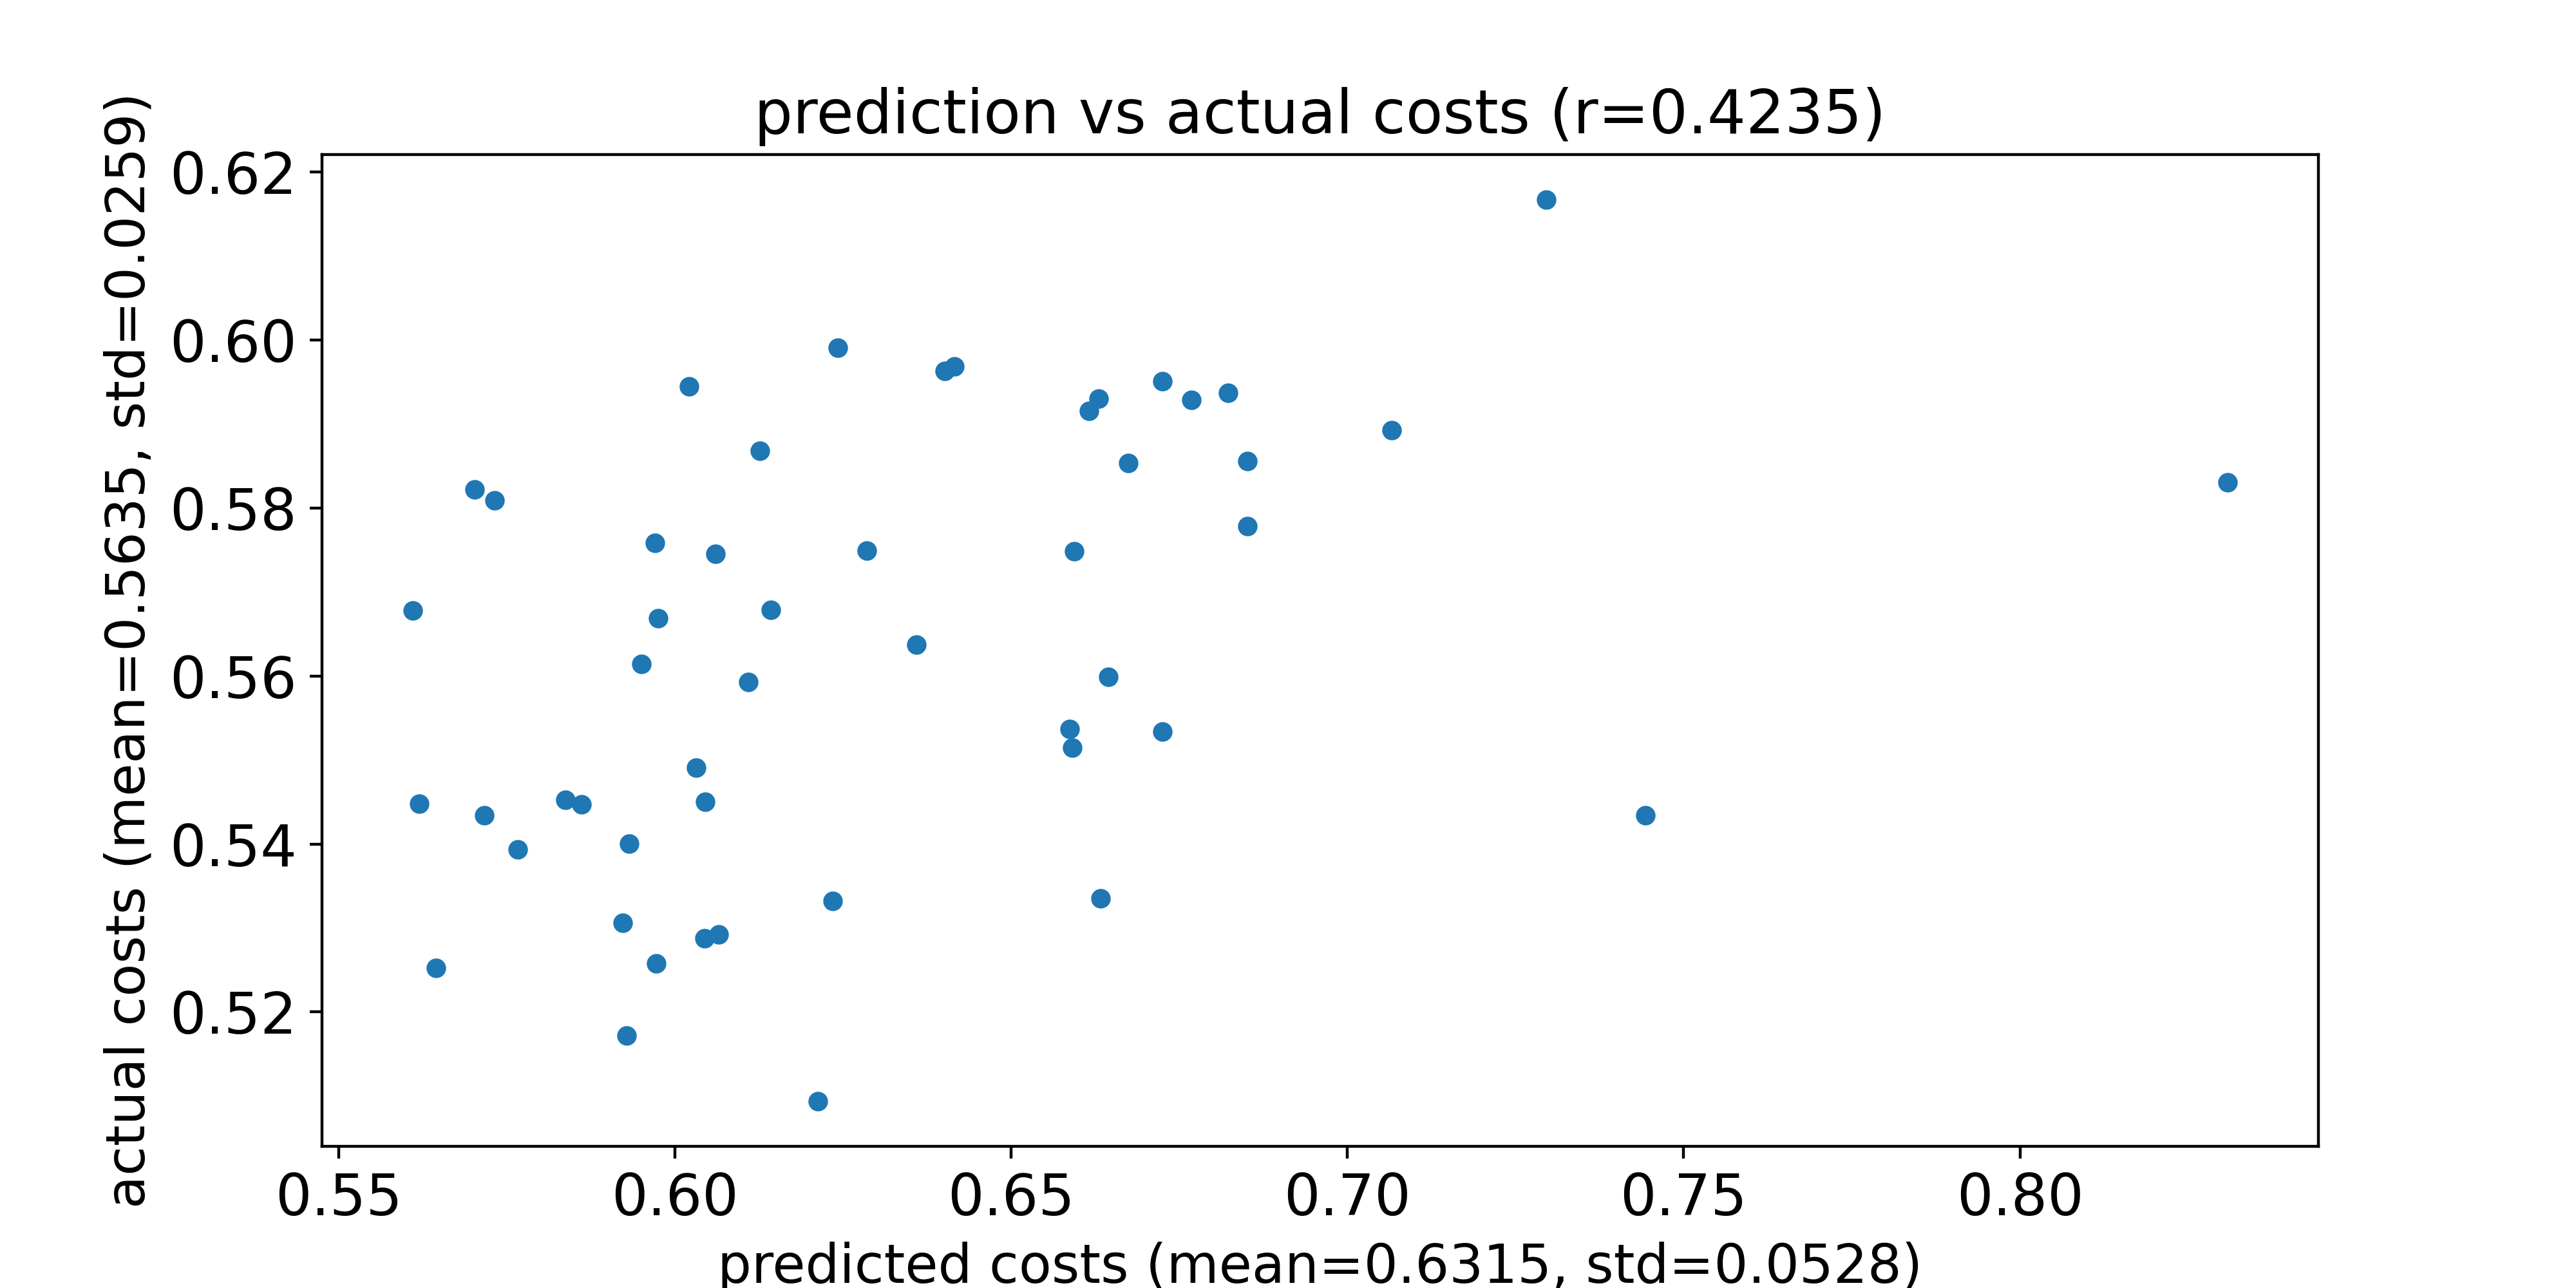

Source data for this figure (header and first rows):
predicted costs, actual costs
0.7443, 0.5435
0.6044, 0.545
0.586, 0.5447
0.6587, 0.5537
0.6725, 0.5534
0.659, 0.5515
0.6644, 0.5599
0.6359, 0.5637
0.595, 0.5615
0.561, 0.5678
0.597, 0.5759
0.5975, 0.5669
0.6031, 0.5491
0.6142, 0.5679
0.606, 0.5746
0.562, 0.5448
0.5837, 0.5453
0.5932, 0.54
0.5732, 0.5809
0.5928, 0.5172
0.6109, 0.5593
0.8309, 0.5831
0.5701, 0.5823
0.6044, 0.5288
0.6851, 0.5779
0.5716, 0.5434
0.6126, 0.5869
0.6286, 0.5749
0.6851, 0.5856
0.6235, 0.5332
0.5922, 0.5306
0.7066, 0.5893
0.6674, 0.5854
0.6401, 0.5963
0.5972, 0.5257
0.6021, 0.5945
0.5765, 0.5394
0.6415, 0.5969
0.6725, 0.5951
0.6822, 0.5937
0.6593, 0.5748
0.6768, 0.5929
0.6615, 0.5916
0.6242, 0.5991
0.5644, 0.5252
0.6065, 0.5292
0.7295, 0.6167
0.6212, 0.5094
0.6632, 0.5335
0.663, 0.593
